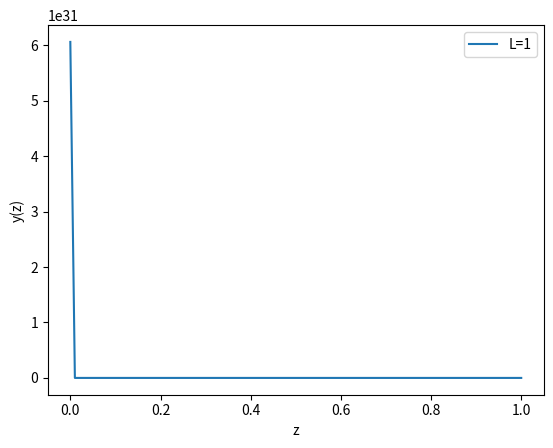

Write Python code to recreate this figure.
import numpy as np
from scipy.integrate import quad
import matplotlib.pyplot as plt

def Gamma(z):
    return np.exp(-z)

def a(z, w, mu0):
    return -2*np.exp(-z)/(1-Gamma(z)**2)

def b(z, w, mu0):
    return 4*w*np.sqrt(mu0)*Gamma(z)/(1-Gamma(z)**2)

def integrand(z, w, mu0):
    return np.exp(-quad(a, z, np.inf, args=(w, mu0))[0])

def I(z, w, mu0):
    return np.exp(-quad(a, z, np.inf, args=(w, mu0))[0])

def y(z, L, w, mu0, ZL):
    integrand_L_z = quad(lambda x: I(x, w, mu0)*b(x, w, mu0), L, z)[0]
    I_L = I(L, w, mu0)
    I_inv_z = 1/I(z, w, mu0)
    I_inv_integrand_L_z = 1/(I_L*ZL*I_inv_z + I_inv_z*integrand_L_z)
    return I_inv_integrand_L_z**2

# Set the parameters
w = 1
mu0 = 1
ZL = 1

# Define the range of z values to plot
z_vals = np.linspace(0, 1, 100)

# Evaluate y(z) for different values of L
L_vals = [1]

# Plot y(z) for each value of L
for L in L_vals:
    y_vals = [y(z, L, w, mu0, ZL) for z in z_vals]
    plt.plot(z_vals, y_vals, label=f'L={L}')
    
# Add labels and legend
plt.xlabel('z')
plt.ylabel('y(z)')
plt.legend()
plt.show()
